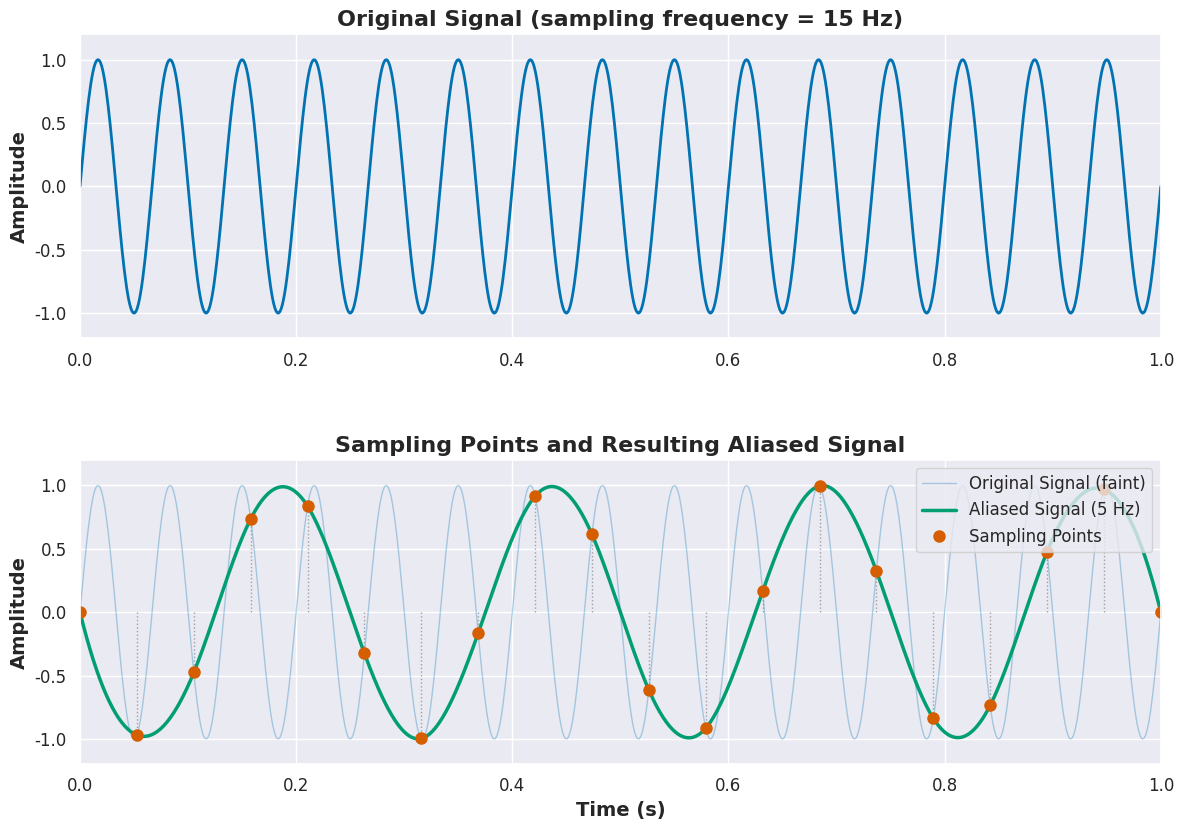

The script that saved this image:
# %%
import matplotlib.pyplot as plt
import numpy as np
import seaborn as sns
from matplotlib.gridspec import GridSpec
from scipy.interpolate import interp1d

# Set the colorblind-friendly palette
sns.set_palette("colorblind")
palette = sns.color_palette("colorblind")

# Add Montserrat font
plt.rcParams["font.family"] = "sans-serif"
plt.rcParams["font.sans-serif"] = ["Montserrat"]

# Set the figure size and style
plt.figure(figsize=(12, 9))
sns.set_theme(style="darkgrid")

# Define font sizes with appropriate scaling
TITLE_SIZE = 18
SUBTITLE_SIZE = 16
AXIS_LABEL_SIZE = 14
TICK_SIZE = 12
CAPTION_SIZE = 13

# Time axis with high resolution for the original signal
t = np.linspace(0, 1, 1000)

# Create the original signal (high frequency)
f_original = 15  # Hz
original_signal = np.sin(2 * np.pi * f_original * t)

# Create inadequate sampling points (below Nyquist rate)
sample_rate = 20  # Hz (less than 2*f_original)
t_samples = np.linspace(0, 1, sample_rate)
samples = np.sin(2 * np.pi * f_original * t_samples)

# Create the aliased signal by interpolating through the sample points
interpolation = interp1d(
    t_samples, samples, kind="cubic", bounds_error=False, fill_value="extrapolate"
)
aliased_signal = interpolation(t)

# Create a grid for multiple subplots
gs = GridSpec(2, 1, height_ratios=[1, 1])

# Plot the original high-frequency signal
ax1 = plt.subplot(gs[0])
ax1.plot(t, original_signal, color=palette[0], linewidth=2)
ax1.set_title(
    f"Original Signal (sampling frequency = {f_original} Hz)",
    fontsize=SUBTITLE_SIZE,
    weight="bold",
)
ax1.set_ylabel("Amplitude", fontsize=AXIS_LABEL_SIZE, weight="bold")
ax1.set_xlim(0, 1)
ax1.set_ylim(-1.2, 1.2)
ax1.tick_params(labelsize=TICK_SIZE)

# Combined plot showing both sampling points and aliased signal
ax2 = plt.subplot(gs[1], sharex=ax1)

# First plot the original signal as a faint background line
ax2.plot(
    t,
    original_signal,
    color=palette[0],
    alpha=0.3,
    linewidth=1,
    label="Original Signal (faint)",
)

# Then plot the aliased signal
ax2.plot(
    t, aliased_signal, color=palette[2], linewidth=2.5, label="Aliased Signal (5 Hz)"
)

# Add dotted vertical lines connecting sampling points to time axis
for i, (t_sample, sample) in enumerate(zip(t_samples, samples)):
    ax2.plot(
        [t_sample, t_sample],
        [0, sample],
        color="gray",
        linestyle=":",
        linewidth=1,
        alpha=0.7,
    )

# Then plot the sampling points
ax2.plot(
    t_samples, samples, "o", color=palette[3], markersize=8, label="Sampling Points"
)

# Add legend
ax2.legend(loc="upper right", fontsize=TICK_SIZE)

# Set title and labels
ax2.set_title(
    f"Sampling Points and Resulting Aliased Signal",
    fontsize=SUBTITLE_SIZE,
    weight="bold",
)
ax2.set_xlabel("Time (s)", fontsize=AXIS_LABEL_SIZE, weight="bold")
ax2.set_ylabel("Amplitude", fontsize=AXIS_LABEL_SIZE, weight="bold")
ax2.set_ylim(-1.2, 1.2)
ax2.tick_params(labelsize=TICK_SIZE)

# Calculate the apparent frequency for the caption
f_alias = sample_rate - f_original

plt.tight_layout(rect=[0, 0.03, 1, 0.97])
plt.subplots_adjust(hspace=0.4)

# Display the plot
plt.show()

# To save the figure
# plt.savefig('aliasing_visualization.png', dpi=300, bbox_inches='tight')
# %%
